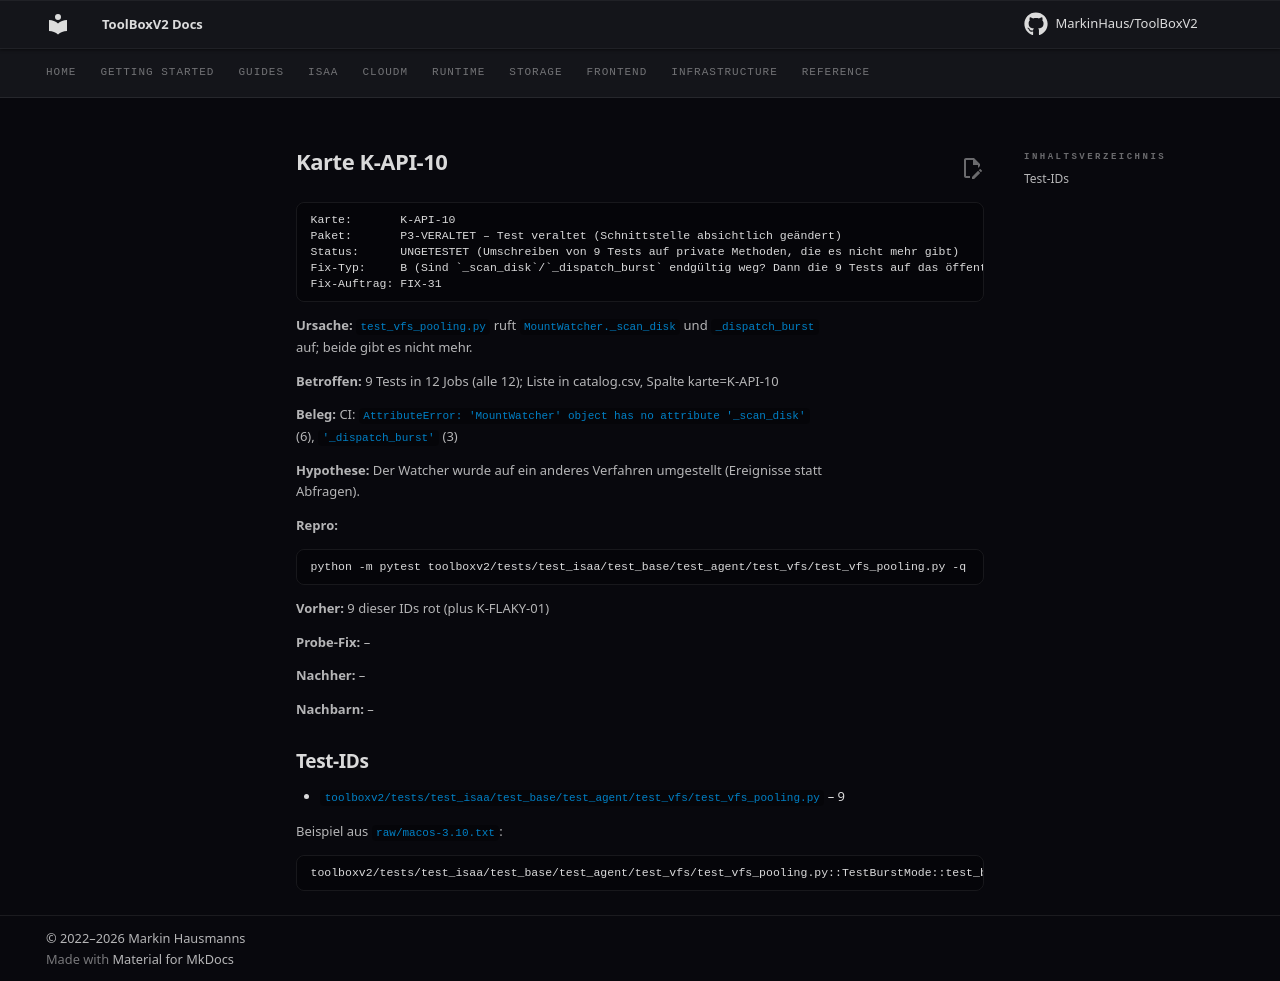

repository: MarkinHaus/ToolBoxV2 · page: devdocs/ci_analysis/cards/K-API-10/index.html · generator: mkdocs

# Karte K-API-10

```
Karte:       K-API-10
Paket:       P3-VERALTET – Test veraltet (Schnittstelle absichtlich geändert)
Status:      UNGETESTET (Umschreiben von 9 Tests auf private Methoden, die es nicht mehr gibt)
Fix-Typ:     B (Sind `_scan_disk`/`_dispatch_burst` endgültig weg? Dann die 9 Tests auf das öffentliche Verhalten umschreiben oder entfernen.)
Fix-Auftrag: FIX-31
```

**Ursache:** `test_vfs_pooling.py` ruft `MountWatcher._scan_disk` und `_dispatch_burst` auf; beide gibt es nicht mehr.

**Betroffen:** 9 Tests in 12 Jobs (alle 12); Liste in catalog.csv, Spalte karte=K-API-10

**Beleg:** CI: `AttributeError: 'MountWatcher' object has no attribute '_scan_disk'` (6), `'_dispatch_burst'` (3)

**Hypothese:** Der Watcher wurde auf ein anderes Verfahren umgestellt (Ereignisse statt Abfragen).

**Repro:**

```
python -m pytest toolboxv2/tests/test_isaa/test_base/test_agent/test_vfs/test_vfs_pooling.py -q
```

**Vorher:** 9 dieser IDs rot (plus K-FLAKY-01)

**Probe-Fix:** –

**Nachher:** –

**Nachbarn:** –

## Test-IDs

- `toolboxv2/tests/test_isaa/test_base/test_agent/test_vfs/test_vfs_pooling.py` – 9

Beispiel aus `raw/macos-3.10.txt`:

```
toolboxv2/tests/test_isaa/test_base/test_agent/test_vfs/test_vfs_pooling.py::TestBurstMode::test_burst_triggers_refresh_mount | FAILED | AttributeError | 'MountWatcher' object has no attribute '_dispatch_burst'
```
